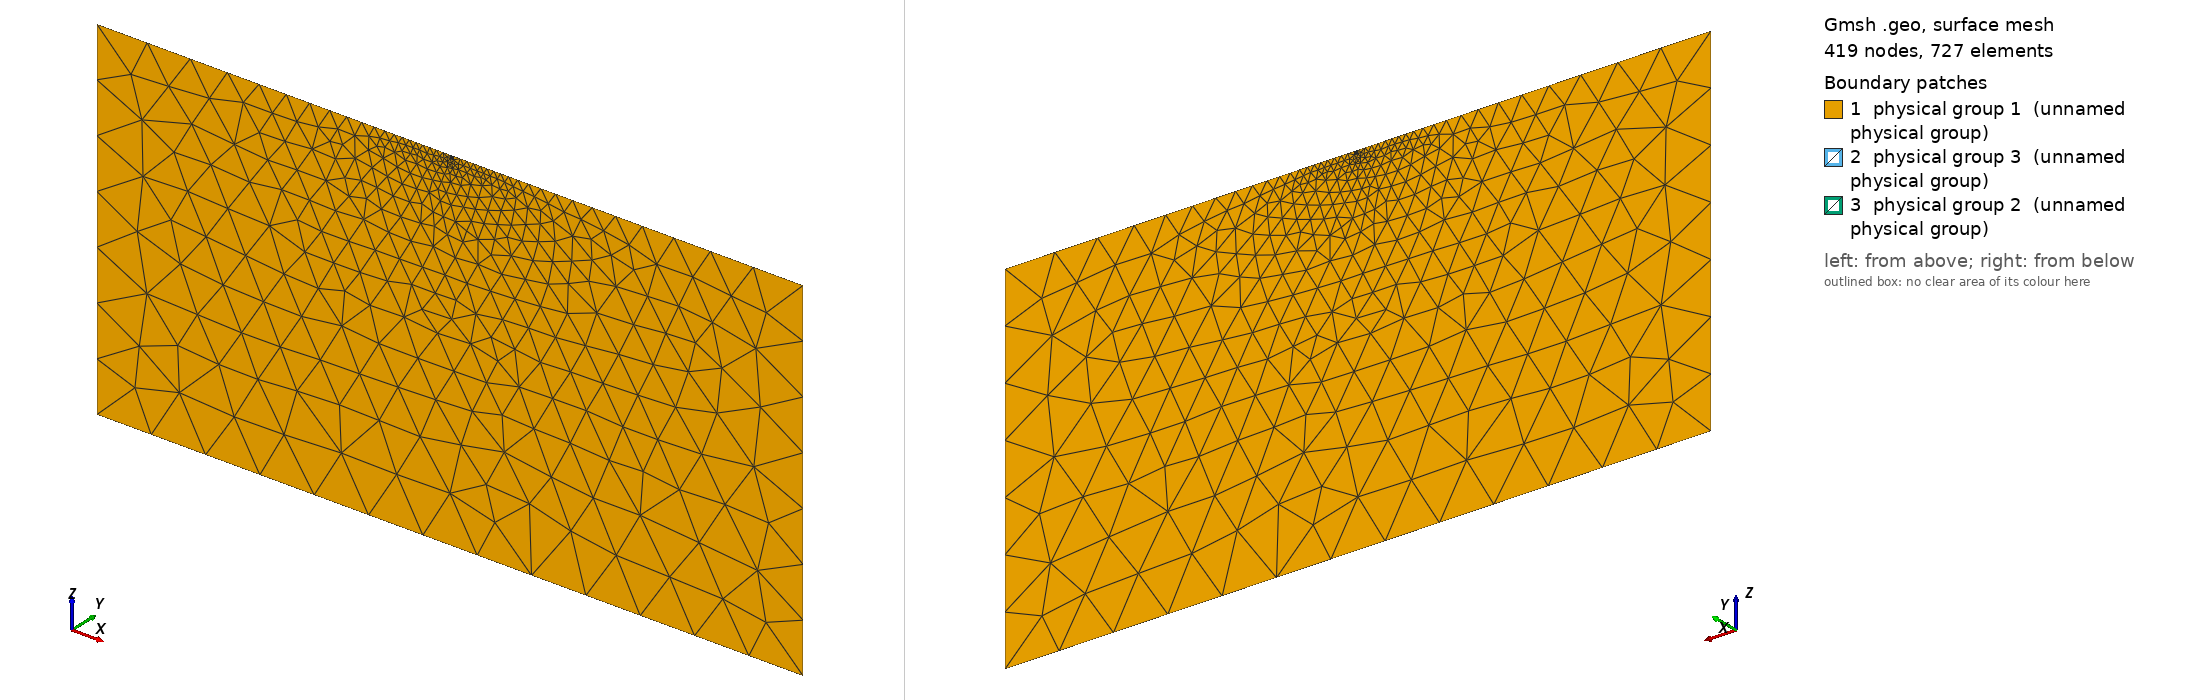

Gmsh geometry script, surface-meshed: 419 nodes, 727 surface elements. Boundary patches (legend numbers): 1 physical group 1 (unnamed physical group), 2 physical group 3 (unnamed physical group), 3 physical group 2 (unnamed physical group). Left view from above one corner, right view from below the opposite corner. Legend entries are the model's physical surfaces. The drawing asked Gmsh for element sizes between 1% and 20% of the model's largest extent; the script's own settings can give other sizes.

=== Exemple.geo (drawn) ===
// Embedded geological body in a 2D crosshole ERT example
// 15.11.2012 fwagner@gfz-potsdam.de

// Mesh sizes
cl1 = 800; // outer box
cl2 = 0.5; // electrodes
cl3 = 1; // body

// Definition of bounding box
Point(1) = {-5000, 0, 0, cl1};
Point(2) = {-5000, 0, -5000, cl1};
Point(3) = {5000, 0, -5000, cl1};
Point(4) = {5000, 0, 0, cl1};

// Definition of inversion region
Point(5) = {0, 0, 0, cl2};
Point(7) = {0, 0, -50, cl2};
Point(8) = {50, 0, -50, cl2};
Point(6) = {50, 0, 0, cl2};

// Connecting points
Line(1) = {1, 5};
Line(2) = {5, 6};
Line(3) = {6, 4};
Line(4) = {4, 3};
Line(5) = {3, 2};
Line(6) = {2, 1};
Line(7) = {5, 7};
Line(8) = {7, 8};
Line(9) = {8, 6};

// Definition of electrodes
For i In {0:9}
Point(newp) = {15,0,-4*(i+2),cl2}; // Borehole 1
Point(newp) = {35,0,-4*(i+2),cl2}; // Borehole 2
EndFor

// Definition of geological body
Point(29) = {40.2, 0, -26.6, cl3};
Point(30) = {42.1, 0, -25.6, cl3};
Point(31) = {41.7, 0, -23.3, cl3};
Point(32) = {35.2, 0, -22.2, cl3};
Point(33) = {27.7, 0, -20.9, cl3};
Point(34) = {20.9, 0, -23.2, cl3};
Point(35) = {17.8, 0, -25.9, cl3};
Point(36) = {15, 0, -26.2, cl3};
Point(37) = {9.4, 0, -27.6, cl3};
Point(38) = {7.2, 0, -30.1, cl3};
Point(39) = {8.5, 0, -33.2, cl3};
Point(40) = {11.9, 0, -34.2, cl3};
Point(41) = {14.9, 0, -34.2, cl3};
Point(42) = {18, 0, -33.9, cl3};
Point(43) = {23.6, 0, -30.8, cl3};
Point(44) = {29.1, 0, -26.7, cl3};
Point(45) = {35.3, 0, -26.3, cl3};

Spline(100) = {31, 32, 33, 34, 35, 36, 37, 38, 39, 40, 41, 42, 43, 44, 45, 29, 30, 31};

// Definition of regions
Line Loop(101) = {3, 4, 5, 6, 1, 7, 8, 9};
Plane Surface(102) = {101}; // Outer box
Line Loop(103) = {100};
Plane Surface(104) = {103}; // Geological body
Line Loop(105) = {2, -9, -8, -7};
Plane Surface(106) = {103, 105}; // Inner box without geological body

// Embedding electrodes in surfaces
Point{10, 12, 14, 16, 20, 22, 24, 26, 28, 9, 11, 13, 15, 17, 23, 25, 27} In Surface{106};
Point{18, 19, 21} In Surface{104}; // Three electrodes lie within the target

// Definition of boundaries
Physical Line(1) = {3, 2, 1}; // Free surface
Physical Line(2) = {4, 5, 6}; // Mixed boundary conditions

// Definition of physical regions
Physical Surface(1) = {102}; // No-inversion region
Physical Surface(2) = {106}; // Inversion region
Physical Surface(3) = {104}; // Geological body

// Definition of electrodes
Physical Point(99) = {9, 11, 13, 15, 17, 19, 21, 23, 25, 27, 10, 12, 14, 16, 18, 20, 22, 24, 26, 28}; // Setting electrode marker (99)
